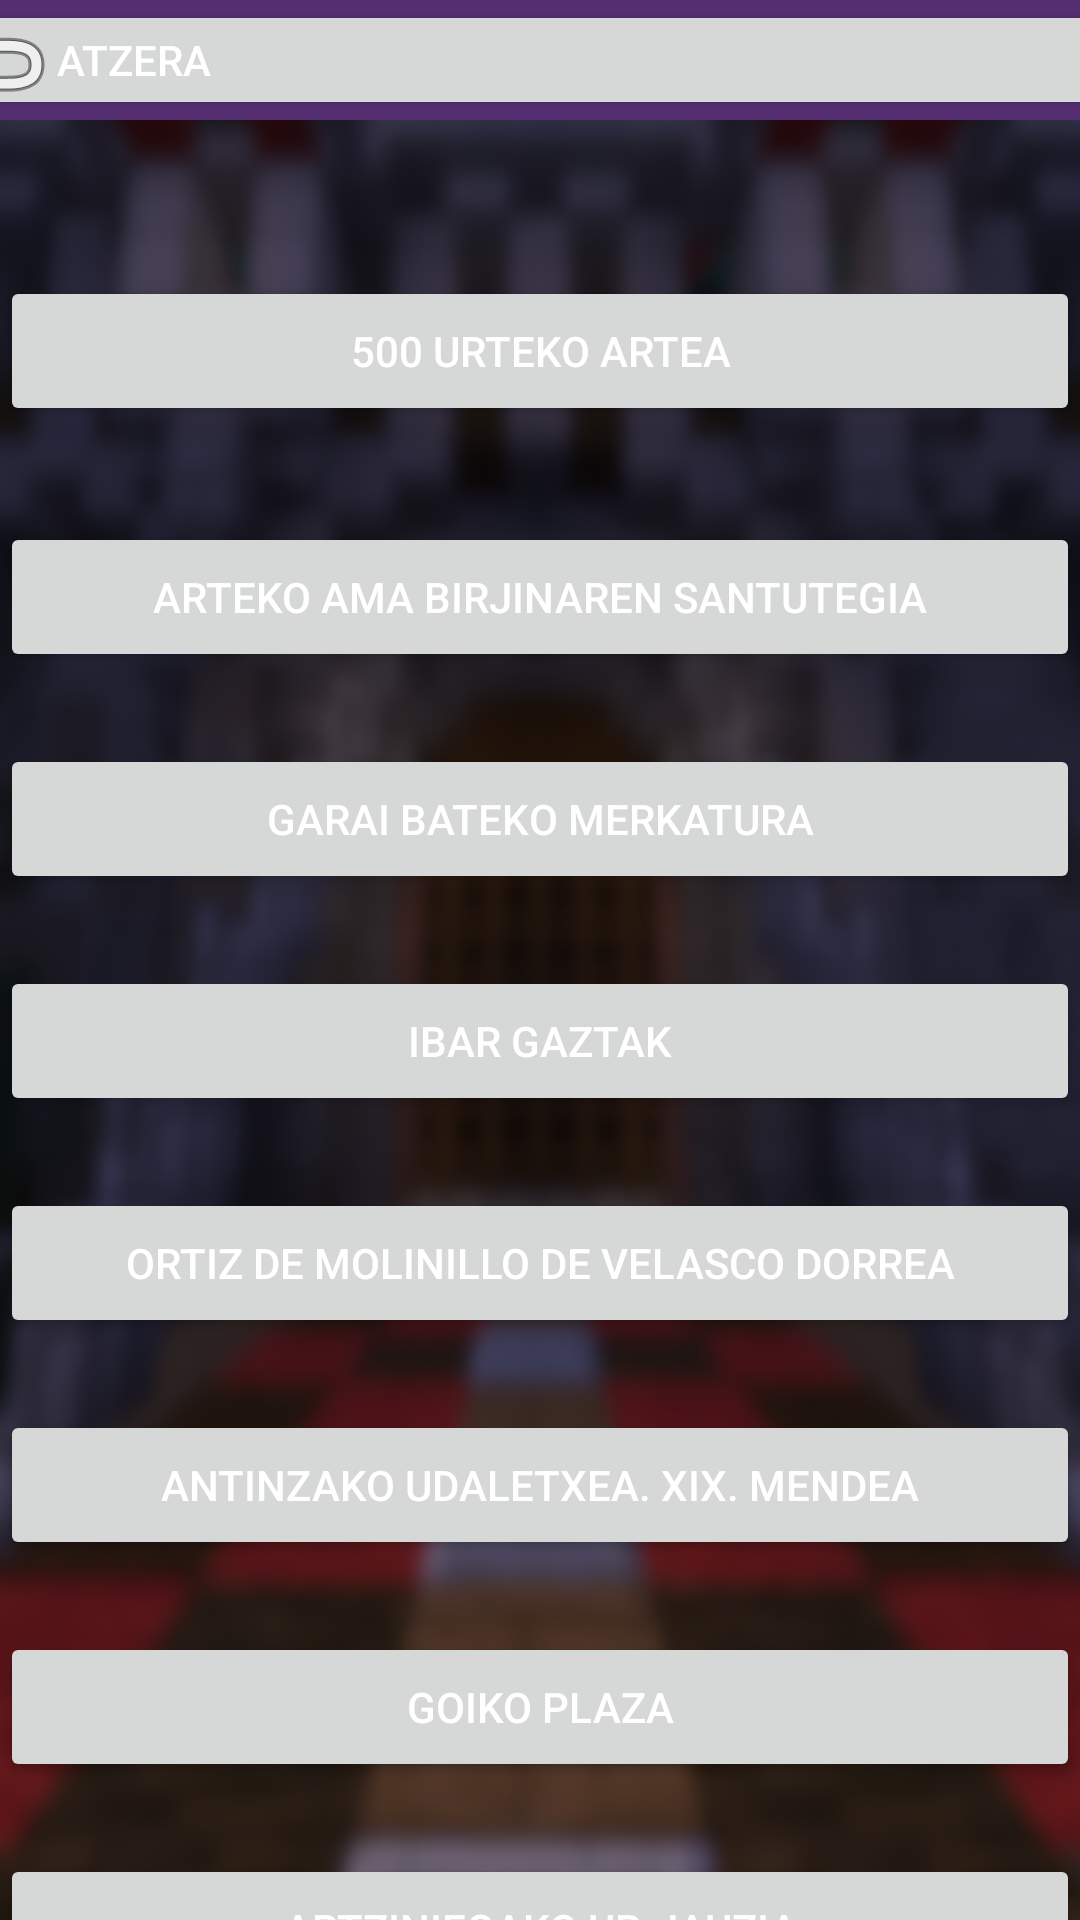

Reconstruct the res/layout file that produces this screen, plus the resources it refers to.
<!-- AndroidManifest.xml: application theme Theme.DidaktikAppArtzikulturapp -->
<!-- res/layout/ventana_developer.xml -->
<?xml version="1.0" encoding="utf-8"?>
<androidx.constraintlayout.widget.ConstraintLayout xmlns:android="http://schemas.android.com/apk/res/android"
    xmlns:app="http://schemas.android.com/apk/res-auto"
    xmlns:tools="http://schemas.android.com/tools"
    android:layout_width="match_parent"
    android:layout_height="match_parent">

    <LinearLayout
        android:id="@+id/linearLayout2"
        android:layout_width="411dp"
        android:layout_height="40dp"
        android:layout_weight="0.1"
        android:background="@color/color1"
        app:layout_constraintEnd_toEndOf="parent"
        app:layout_constraintStart_toStartOf="parent"
        app:layout_constraintTop_toTopOf="parent">

        <Button
            android:id="@+id/btnVolver"
            android:layout_width="fill_parent"
            android:layout_height="wrap_content"
            android:drawableLeft="@android:drawable/ic_menu_revert"
            android:insetTop="0dp"
            android:insetBottom="0dp"
            android:text="Atzera"
            android:textAlignment="viewStart"
            app:layout_constraintStart_toStartOf="parent"
            app:layout_constraintTop_toTopOf="parent" />
    </LinearLayout>

    <Button
        android:id="@+id/actividad1"
        android:layout_width="360dp"
        android:layout_height="50dp"
        android:layout_marginTop="52dp"
        android:text="500 urteko Artea"
        app:layout_constraintEnd_toEndOf="parent"
        app:layout_constraintStart_toStartOf="parent"
        app:layout_constraintTop_toBottomOf="@+id/linearLayout2"
        android:onClick="abrirActividad"/>

    <Button
        android:id="@+id/actividad2"
        android:layout_width="360dp"
        android:layout_height="50dp"
        android:layout_marginTop="32dp"
        android:text="arteko ama birjinaren santutegia"
        app:layout_constraintEnd_toEndOf="parent"
        app:layout_constraintStart_toStartOf="parent"
        app:layout_constraintTop_toBottomOf="@+id/actividad1"
        android:onClick="abrirActividad"/>

    <Button
        android:id="@+id/actividad3"
        android:layout_width="360dp"
        android:layout_height="50dp"
        android:layout_marginTop="24dp"
        android:text="Garai bateko merkatura"
        app:layout_constraintEnd_toEndOf="parent"
        app:layout_constraintStart_toStartOf="parent"
        app:layout_constraintTop_toBottomOf="@+id/actividad2"
        android:onClick="abrirActividad"/>

    <Button
        android:id="@+id/actividad4"
        android:layout_width="360dp"
        android:layout_height="50dp"
        android:layout_marginTop="24dp"
        android:text="Ibar gaztak"
        app:layout_constraintEnd_toEndOf="parent"
        app:layout_constraintStart_toStartOf="parent"
        app:layout_constraintTop_toBottomOf="@+id/actividad3"
        android:onClick="abrirActividad"/>

    <Button
        android:id="@+id/actividad5"
        android:layout_width="360dp"
        android:layout_height="50dp"
        android:layout_marginTop="24dp"
        android:text="ortiz de molinillo de velasco dorrea"
        app:layout_constraintEnd_toEndOf="parent"
        app:layout_constraintStart_toStartOf="parent"
        app:layout_constraintTop_toBottomOf="@+id/actividad4"
        android:onClick="abrirActividad"/>

    <Button
        android:id="@+id/actividad6"
        android:layout_width="360dp"
        android:layout_height="50dp"
        android:layout_marginTop="24dp"
        android:text="antinzako udaletxea. xix. mendea"
        app:layout_constraintEnd_toEndOf="parent"
        app:layout_constraintStart_toStartOf="parent"
        app:layout_constraintTop_toBottomOf="@+id/actividad5"
        android:onClick="abrirActividad"/>

    <Button
        android:id="@+id/actividad7"
        android:layout_width="360dp"
        android:layout_height="50dp"
        android:layout_marginTop="24dp"
        android:text="goiko plaza"
        app:layout_constraintEnd_toEndOf="parent"
        app:layout_constraintStart_toStartOf="parent"
        app:layout_constraintTop_toBottomOf="@+id/actividad6"
        android:onClick="abrirActividad"/>

    <Button
        android:id="@+id/actividad8"
        android:layout_width="360dp"
        android:layout_height="50dp"
        android:layout_marginTop="24dp"
        android:text="artziniegako ur-jauzia"
        app:layout_constraintEnd_toEndOf="parent"
        app:layout_constraintStart_toStartOf="parent"
        app:layout_constraintTop_toBottomOf="@+id/actividad7"
        android:onClick="abrirActividad"/>



</androidx.constraintlayout.widget.ConstraintLayout>
<!-- resources referenced by this layout -->
<resources>
  <color name="color1">#542E71</color>
  <style name="Theme.DidaktikAppArtzikulturapp" parent="Theme.MaterialComponents.DayNight.DarkActionBar">
          
          <item name="colorPrimary">@color/color1</item>
          <item name="colorPrimaryVariant">@color/purple_700</item>
          <item name="colorOnPrimary">@color/white</item>
          
          <item name="colorSecondary">@color/teal_200</item>
          <item name="colorSecondaryVariant">@color/teal_700</item>
          <item name="colorOnSecondary">@color/black</item>
          
          <item name="android:statusBarColor" tools:targetApi="l">?attr/colorPrimaryVariant</item>
          
  
          <item name="android:windowBackground">@drawable/fondo</item>
          <item name="android:textColor">@color/white</item>
      </style>
  <color name="purple_700">#FF3700B3</color>
  <color name="white">#FFFFFFFF</color>
  <color name="teal_200">#FF03DAC5</color>
  <color name="teal_700">#FF018786</color>
  <color name="black">#FF000000</color>
  <!-- drawable fondo: png bitmap (drawable, 339048 bytes) -->
</resources>
